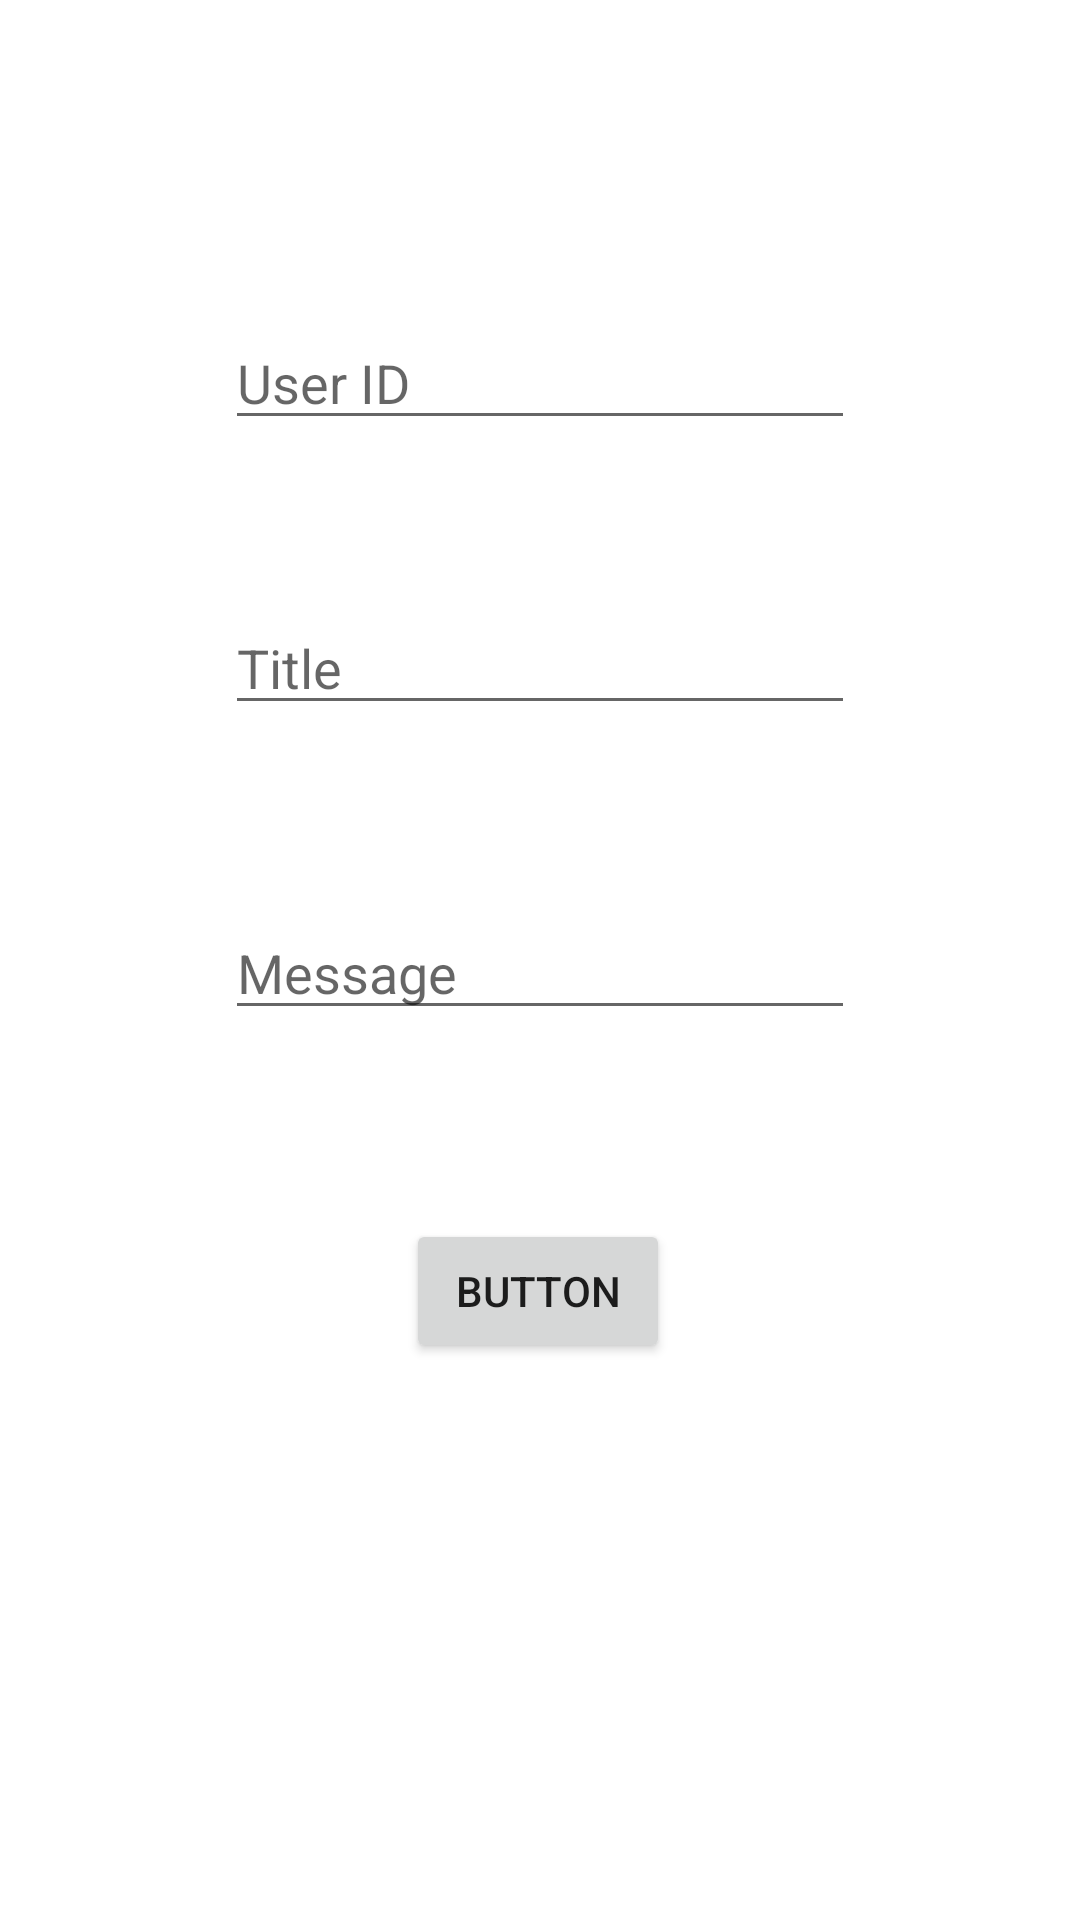

Here is an Android app screen rendered from its layout file. Give the layout XML and the strings, colors and styles it references.
<!-- AndroidManifest.xml: application theme Theme.MenuMito -->
<!-- res/layout/activity_send_notif.xml -->
<?xml version="1.0" encoding="utf-8"?>
<androidx.constraintlayout.widget.ConstraintLayout xmlns:android="http://schemas.android.com/apk/res/android"
    xmlns:app="http://schemas.android.com/apk/res-auto"
    xmlns:tools="http://schemas.android.com/tools"
    android:layout_width="match_parent"
    android:layout_height="match_parent"
    tools:context=".activity.SendNotif"
    android:background="#FFFFFF">

    <EditText
        android:id="@+id/UserID"
        android:layout_width="wrap_content"
        android:layout_height="wrap_content"
        android:ems="10"
        android:hint="User ID"
        android:inputType="textPersonName"
        app:layout_constraintBottom_toBottomOf="parent"
        app:layout_constraintEnd_toEndOf="parent"
        app:layout_constraintStart_toStartOf="parent"
        app:layout_constraintTop_toTopOf="parent"
        app:layout_constraintVertical_bias="0.176" />

    <EditText
        android:id="@+id/Title"
        android:layout_width="wrap_content"
        android:layout_height="wrap_content"
        android:ems="10"
        android:hint="Title"
        android:inputType="textPersonName"
        app:layout_constraintBottom_toBottomOf="parent"
        app:layout_constraintEnd_toEndOf="parent"
        app:layout_constraintStart_toStartOf="parent"
        app:layout_constraintTop_toBottomOf="@+id/UserID"
        app:layout_constraintVertical_bias="0.119" />

    <EditText
        android:id="@+id/Message"
        android:layout_width="wrap_content"
        android:layout_height="wrap_content"
        android:ems="10"
        android:hint="Message"
        android:inputType="textPersonName"
        app:layout_constraintBottom_toBottomOf="parent"
        app:layout_constraintEnd_toEndOf="parent"
        app:layout_constraintStart_toStartOf="parent"
        app:layout_constraintTop_toBottomOf="@+id/Title"
        app:layout_constraintVertical_bias="0.169" />

    <Button
        android:id="@+id/button"
        android:layout_width="wrap_content"
        android:layout_height="wrap_content"
        android:text="Button"
        app:layout_constraintBottom_toBottomOf="parent"
        app:layout_constraintEnd_toEndOf="parent"
        app:layout_constraintHorizontal_bias="0.498"
        app:layout_constraintStart_toStartOf="parent"
        app:layout_constraintTop_toBottomOf="@+id/Message"
        app:layout_constraintVertical_bias="0.253" />
</androidx.constraintlayout.widget.ConstraintLayout>
<!-- resources referenced by this layout -->
<resources>
  <style name="Theme.MenuMito" parent="Theme.MaterialComponents.DayNight.NoActionBar">
          
          <item name="colorPrimary">@color/primary</item>
          <item name="colorPrimaryVariant">@color/teal_700</item>
          <item name="colorOnPrimary">@color/white</item>
          
          <item name="colorSecondary">@color/teal_200</item>
          <item name="colorSecondaryVariant">@color/teal_700</item>
          <item name="colorOnSecondary">@color/black</item>
          
          <item name="android:statusBarColor" tools:targetApi="l">?attr/colorPrimaryVariant</item>
          
      </style>
  <color name="primary">#3aafa9</color>
  <color name="teal_700">#FF018786</color>
  <color name="white">#FFFFFFFF</color>
  <color name="teal_200">#FF03DAC5</color>
  <color name="black">#FF000000</color>
</resources>
